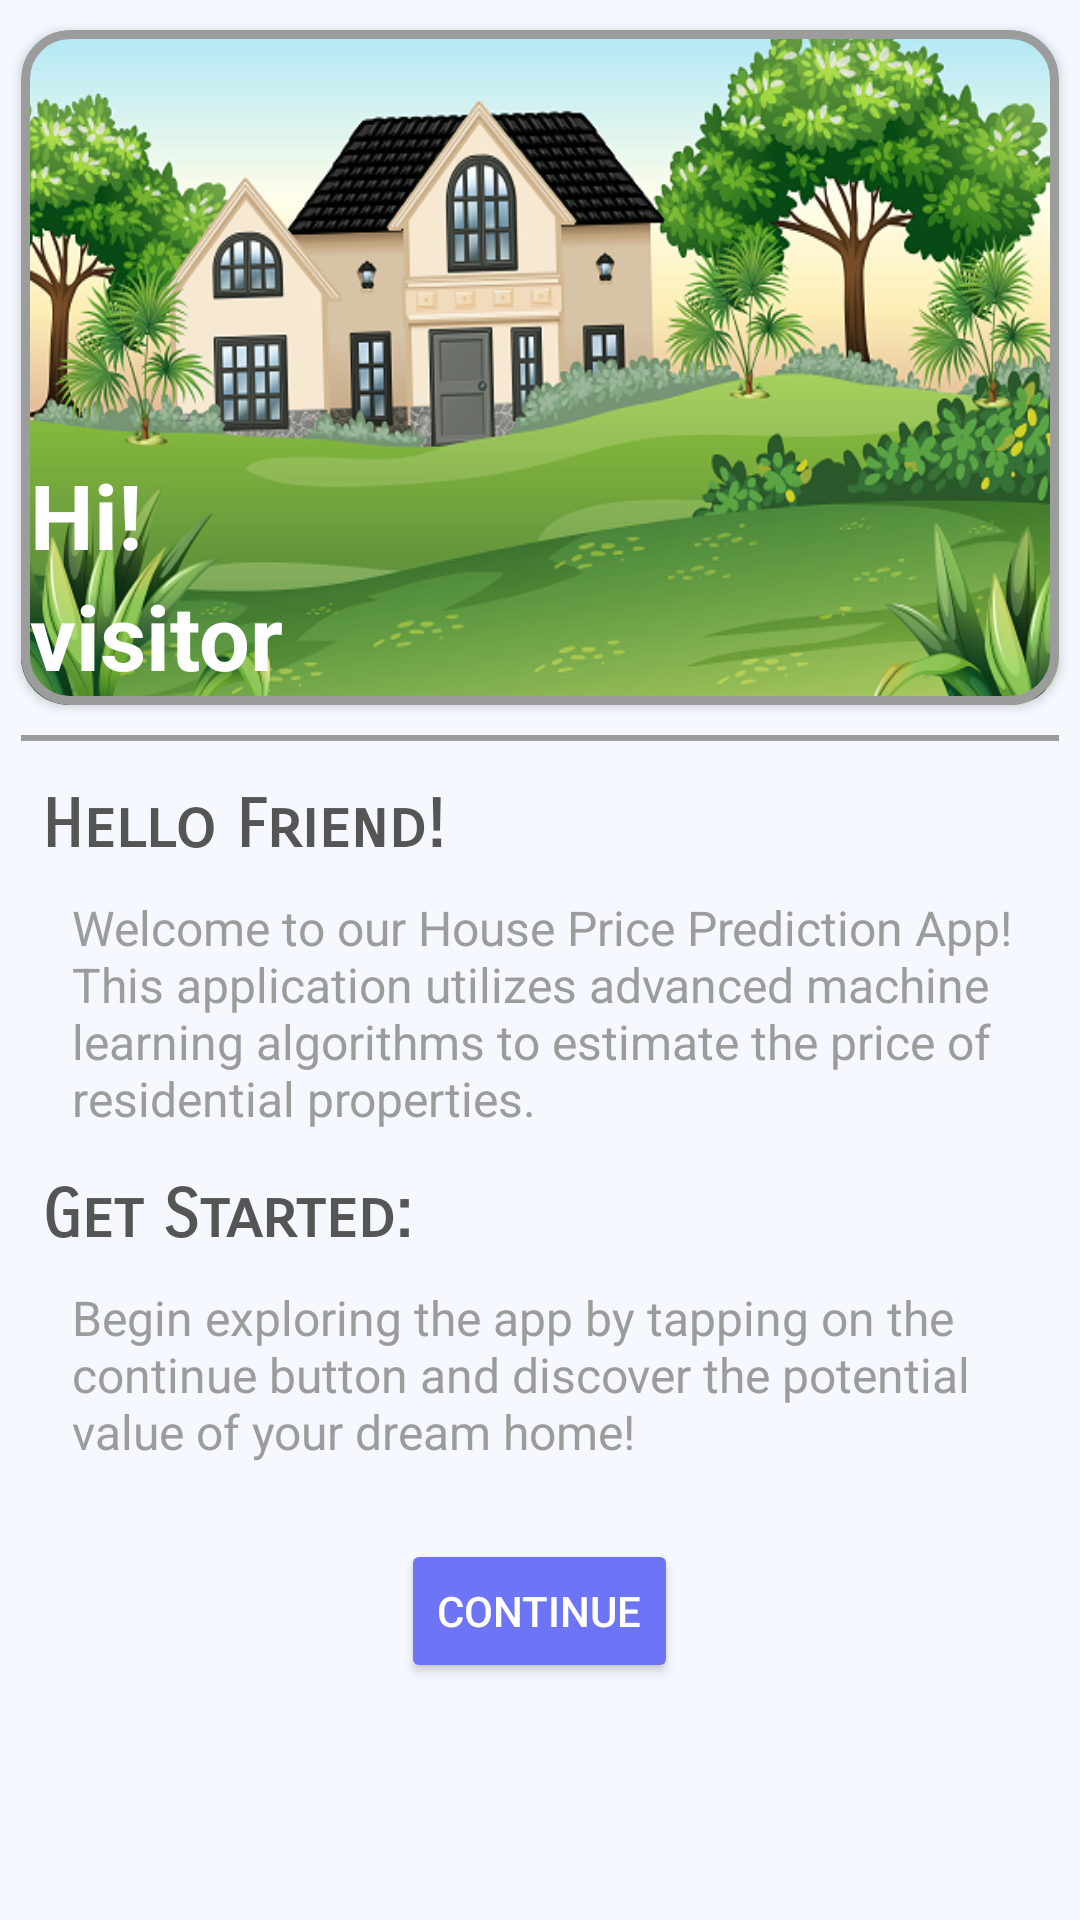

Reconstruct the res/layout file that produces this screen, plus the resources it refers to.
<!-- AndroidManifest.xml: application theme Theme.HousePredictionApp -->
<!-- res/layout/fragment_home.xml -->
<?xml version="1.0" encoding="utf-8"?>
<RelativeLayout xmlns:android="http://schemas.android.com/apk/res/android"
    xmlns:app="http://schemas.android.com/apk/res-auto"
    xmlns:tools="http://schemas.android.com/tools"
    android:layout_width="match_parent"
    android:layout_height="match_parent"
    android:background="@color/bc_all"
    tools:context=".frags.home">


    <androidx.cardview.widget.CardView
        android:layout_width="match_parent"
        android:id="@+id/card"
        app:cardCornerRadius="16dp"
        android:layout_marginTop="10dp"
        android:layout_marginHorizontal="7dp"
        android:layout_height="225dp">


    <RelativeLayout

        android:layout_width="match_parent"
        android:layout_height="match_parent"

        android:padding="3dp"


        android:background="@drawable/border">



        <TextView
            android:layout_width="wrap_content"
            android:layout_height="wrap_content"
            android:text="Hi!"
            android:textColor="@color/white"
            android:layout_alignParentStart="true"
            android:layout_above="@id/userName"
            android:textSize="30dp"
            android:textStyle="bold" />


        <TextView
            android:id="@+id/userName"
            android:layout_width="wrap_content"
            android:layout_height="wrap_content"
            android:layout_alignParentStart="true"
            android:layout_alignParentBottom="true"
            android:text="visitor"
            android:textColor="@color/white"
            android:textSize="30dp"
            android:textStyle="bold" />

    </RelativeLayout>

    </androidx.cardview.widget.CardView>

    <LinearLayout
        android:layout_width="match_parent"
        android:layout_height="2dp"
        android:layout_marginTop="10dp"
        android:orientation="horizontal"
        android:id="@+id/spacer"
        android:background="@color/text_c"
        android:layout_marginHorizontal="7dp"
        android:layout_below="@id/card"/>

    <RelativeLayout
        android:id="@+id/rc1_"
        android:layout_width="match_parent"
        android:layout_height="wrap_content"
        android:layout_below="@+id/spacer"
        android:layout_marginTop="15dp"
        android:layout_marginHorizontal="14dp">

        <TextView
            android:id="@+id/txt_home1_"
            android:layout_width="match_parent"
            android:layout_height="wrap_content"

            android:fontFamily="sans-serif-smallcaps"

            android:text="Hello Friend!"
            android:textColor="@color/text_title"
            android:textSize="22sp"
            android:textStyle="bold" />

        <TextView
            android:id="@+id/txt_home2_"
            android:layout_width="match_parent"
            android:layout_height="wrap_content"
            android:layout_below="@+id/txt_home1_"
            android:layout_marginLeft="10dp"
            android:layout_marginTop="10dp"
            android:text="Welcome to our House Price Prediction App! This application utilizes advanced machine learning algorithms to estimate the price of residential properties."
            android:textColor="@color/text_c"
            android:textSize="16sp" />

    </RelativeLayout>

    <RelativeLayout
        android:id="@+id/rc2_"
        android:layout_width="match_parent"

        android:layout_height="wrap_content"
        android:layout_below="@+id/rc1_"
        android:layout_marginTop="15dp"
        android:layout_marginHorizontal="14dp">

        <TextView
            android:id="@+id/txt_home3_"
            android:layout_width="match_parent"
            android:layout_height="wrap_content"

            android:fontFamily="sans-serif-smallcaps"

            android:text="Get Started:"
            android:textColor="@color/text_title"
            android:textSize="22sp"
            android:textStyle="bold" />

        <TextView
            android:id="@+id/txt_home4_"
            android:layout_width="match_parent"
            android:layout_height="wrap_content"
            android:layout_below="@+id/txt_home3_"
            android:layout_marginLeft="10dp"
            android:layout_marginTop="10dp"
            android:text="Begin exploring the app by tapping on the continue button and discover the potential value of your dream home!"
            android:textColor="@color/text_c"
            android:textSize="16sp" />

    </RelativeLayout>

    <Button
        android:id="@+id/continue_"
        android:text="continue"
        android:backgroundTint="#6D74F5"
        android:layout_width="wrap_content"
        android:textColor="@color/white"
        android:layout_height="wrap_content"
        android:layout_below="@id/rc2_"
        android:layout_centerHorizontal="true"
        android:layout_marginTop="25dp" />


</RelativeLayout>
<!-- resources referenced by this layout -->
<resources>
  <color name="bc_all">#F5F8FF</color>
  <color name="text_c">#9C9C9C</color>
  <color name="text_title">#555555</color>
  <color name="white">#FFFFFFFF</color>
  <!-- drawable border (drawable) -->
  <layer-list xmlns:android="http://schemas.android.com/apk/res/android">
  
      
      <item android:left="3dp" android:right="3dp" android:top="3dp" android:bottom="3dp">
          <shape>
              <solid android:color="@android:color/white" />
              <corners android:radius="15dp" />
          </shape>
      </item>
  
      
      <item>
          <bitmap
              android:src="@drawable/welcome_card_img"
              android:gravity="fill"
              android:tileMode="disabled"/>
      </item>
  
      
      <item>
          <shape>
              <solid android:color="@android:color/transparent" />
              <stroke
                  android:width="3dp"
                  android:color="@color/text_c" />
              <corners
                  android:radius="15dp" />
          </shape>
      </item>
  </layer-list>
  <style name="Theme.HousePredictionApp" parent="Theme.MaterialComponents.DayNight.NoActionBar">
          
          <item name="colorPrimary">@color/purple_500</item>
          <item name="colorPrimaryVariant">@color/purple_700</item>
          <item name="colorOnPrimary">@color/white</item>
          
          <item name="colorSecondary">@color/teal_200</item>
          <item name="colorSecondaryVariant">@color/teal_700</item>
          <item name="colorOnSecondary">@color/black</item>
          
          <item name="android:statusBarColor">?attr/colorPrimaryVariant</item>
          
      </style>
  <!-- drawable welcome_card_img: png bitmap (drawable-v24, 330966 bytes) -->
  <color name="purple_500">#FF6200EE</color>
  <color name="purple_700">#FF3700B3</color>
  <color name="teal_200">#FF03DAC5</color>
  <color name="teal_700">#FF018786</color>
  <color name="black">#FF000000</color>
</resources>
